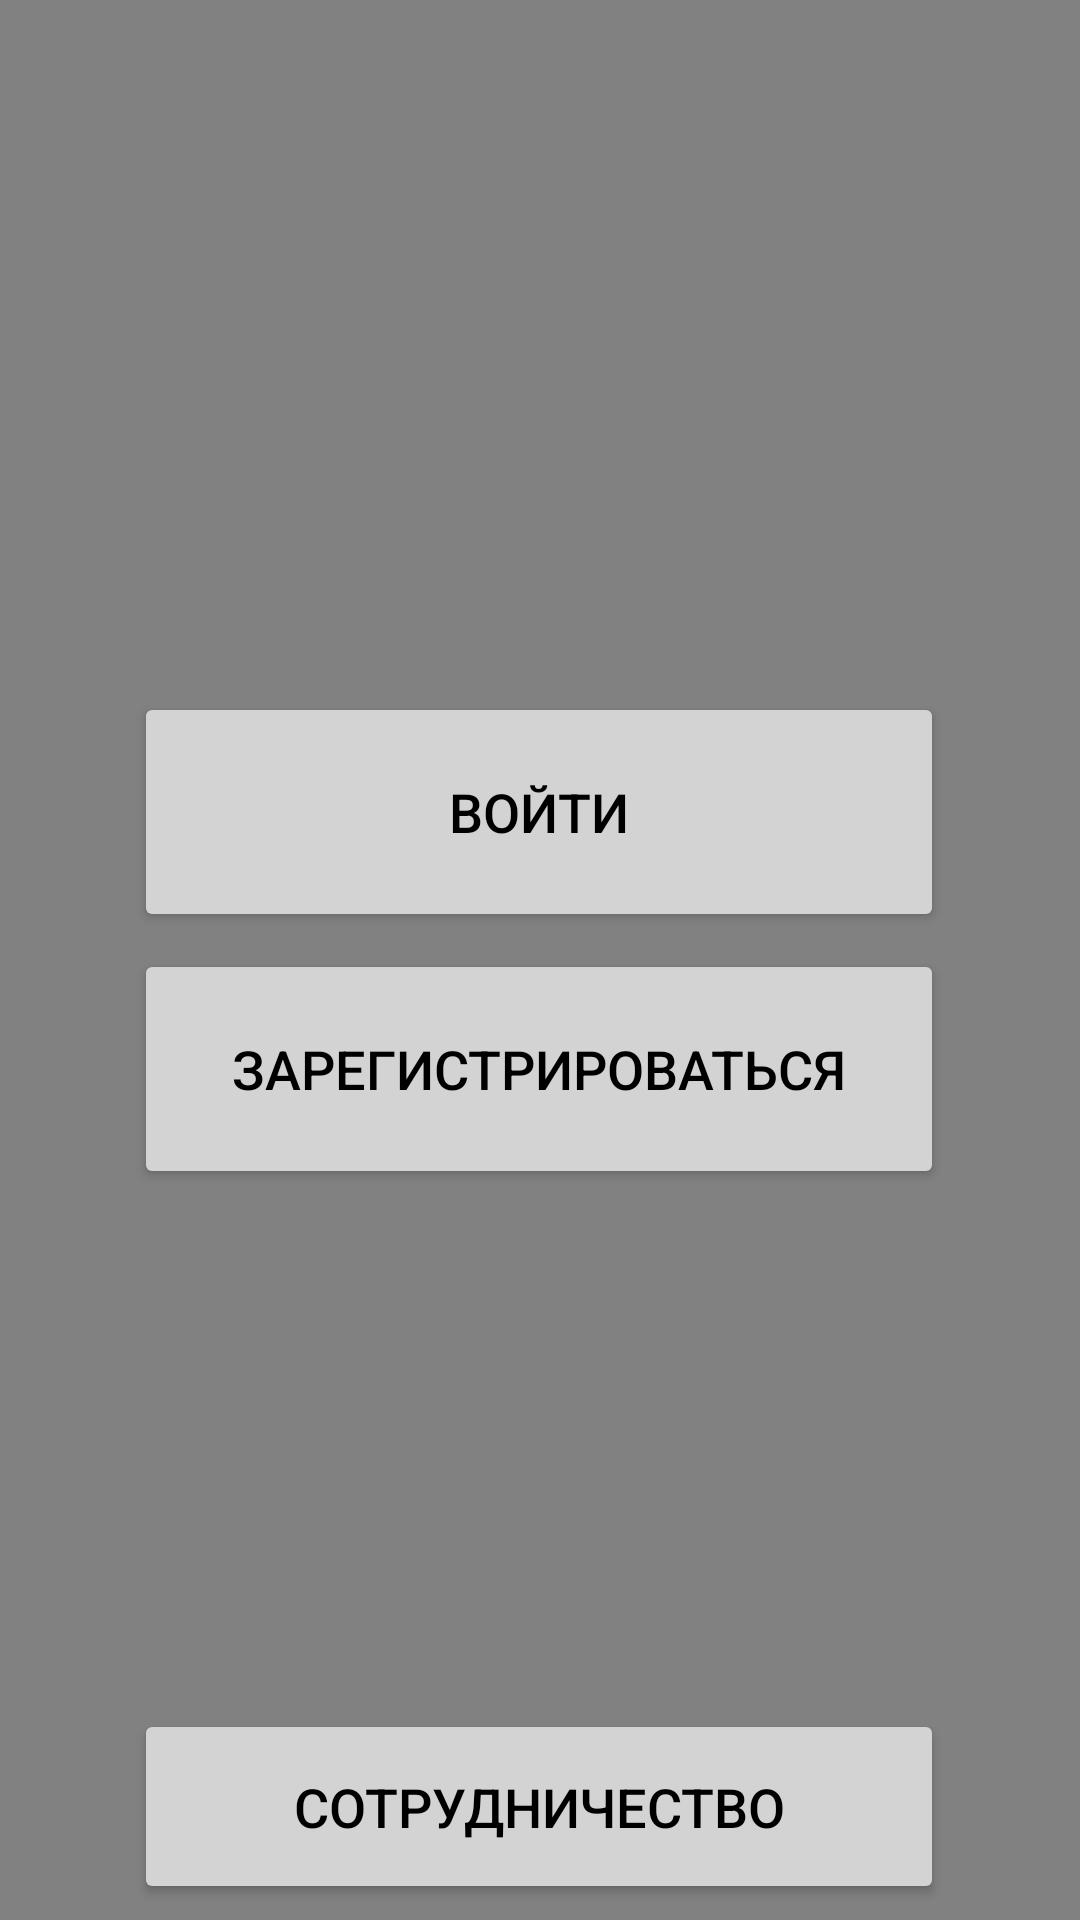

This screen was rendered from an Android layout file. Write that file and the resources it references.
<!-- AndroidManifest.xml: application theme Theme.AutoService_4 -->
<!-- res/layout/activity_main.xml -->
<?xml version="1.0" encoding="utf-8"?>
<androidx.constraintlayout.widget.ConstraintLayout xmlns:android="http://schemas.android.com/apk/res/android"
    xmlns:app="http://schemas.android.com/apk/res-auto"
    xmlns:tools="http://schemas.android.com/tools"
    android:layout_width="match_parent"
    android:layout_height="match_parent"
    android:background="#818181"
    tools:context=".MainActivities.MainActivity">

    <ImageView
        android:id="@+id/imageView6"
        android:layout_width="394dp"
        android:layout_height="173dp"
        app:layout_constraintBottom_toBottomOf="parent"
        app:layout_constraintEnd_toEndOf="parent"
        app:layout_constraintHorizontal_bias="0.842"
        app:layout_constraintStart_toStartOf="parent"
        app:layout_constraintTop_toTopOf="parent"
        app:layout_constraintVertical_bias="0.085"
        app:srcCompat="@drawable/title" />

    <ImageView
        android:id="@+id/imageView8"
        android:layout_width="177dp"
        android:layout_height="104dp"
        android:rotation="-45"
        app:layout_constraintBottom_toBottomOf="parent"
        app:layout_constraintEnd_toEndOf="parent"
        app:layout_constraintHorizontal_bias="0.029"
        app:layout_constraintStart_toStartOf="parent"
        app:layout_constraintTop_toTopOf="parent"
        app:layout_constraintVertical_bias="0.163"
        app:srcCompat="@drawable/logo" />

    <Button
        android:id="@+id/main_btnLogin"
        android:layout_width="270dp"
        android:layout_height="80dp"
        android:backgroundTint="#D3D3D3"
        android:text="Войти"
        android:textColor="#000000"
        android:textSize="18dp"
        app:layout_constraintBottom_toBottomOf="parent"
        app:layout_constraintEnd_toEndOf="parent"
        app:layout_constraintHorizontal_bias="0.496"
        app:layout_constraintStart_toStartOf="parent"
        app:layout_constraintTop_toTopOf="parent"
        app:layout_constraintVertical_bias="0.412" />

    <Button
        android:id="@+id/main_btnReg"
        android:layout_width="270dp"
        android:layout_height="80dp"
        android:backgroundTint="#D3D3D3"
        android:text="Зарегистрироваться"
        android:textColor="#000000"
        android:textSize="18dp"
        app:layout_constraintBottom_toBottomOf="parent"
        app:layout_constraintEnd_toEndOf="parent"
        app:layout_constraintHorizontal_bias="0.496"
        app:layout_constraintStart_toStartOf="parent"
        app:layout_constraintTop_toTopOf="parent"
        app:layout_constraintVertical_bias="0.565" />

    <Button
        android:id="@+id/main_btnSotr"
        android:layout_width="270dp"
        android:layout_height="65dp"
        android:backgroundTint="#D3D3D3"
        android:text="Сотрудничество"
        android:textColor="#000000"
        android:textSize="18dp"
        app:layout_constraintBottom_toBottomOf="parent"
        app:layout_constraintEnd_toEndOf="parent"
        app:layout_constraintHorizontal_bias="0.496"
        app:layout_constraintStart_toStartOf="parent"
        app:layout_constraintTop_toTopOf="parent"
        app:layout_constraintVertical_bias="0.991" />

</androidx.constraintlayout.widget.ConstraintLayout>
<!-- resources referenced by this layout -->
<resources>
  <style name="Theme.AutoService_4" parent="Base.Theme.AutoService_4" />
  <style name="Base.Theme.AutoService_4" parent="Theme.Material3.DayNight.NoActionBar">
          
          
      </style>
</resources>
